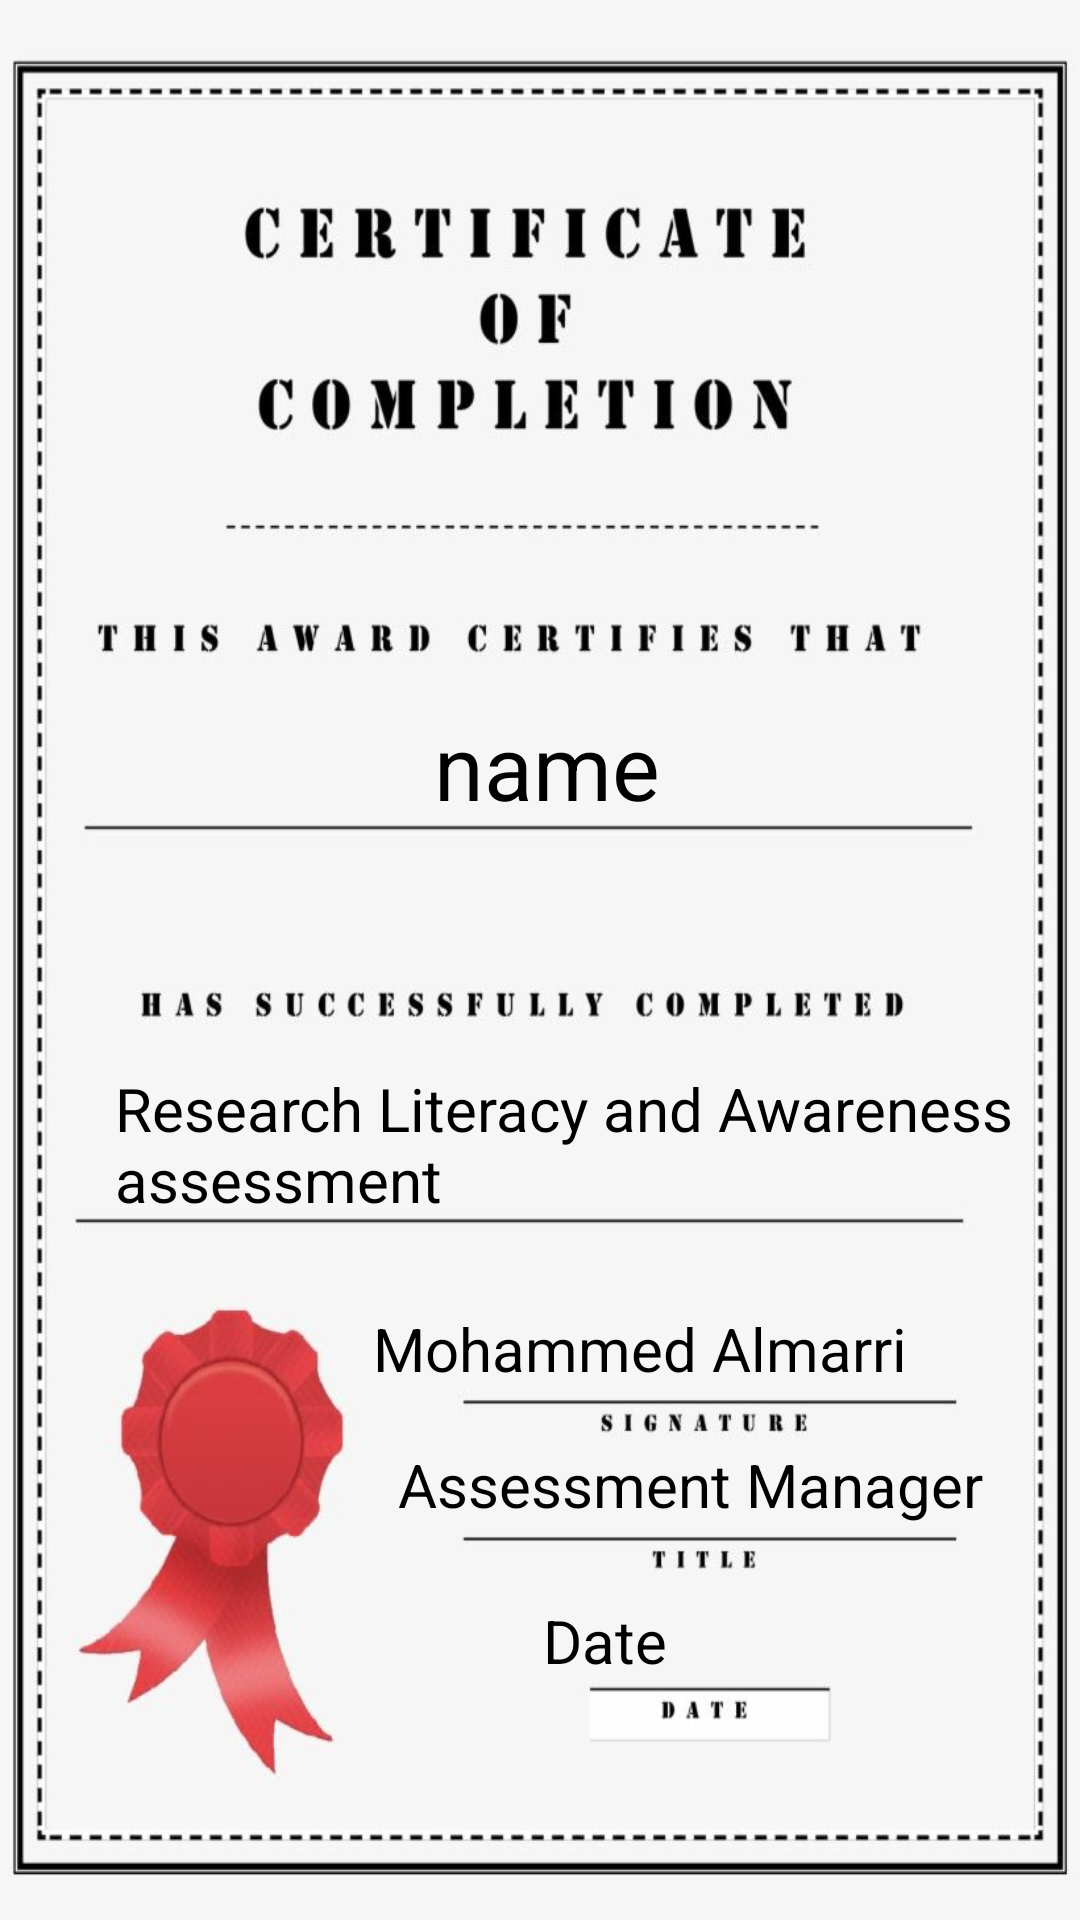

The Android layout XML behind this screen, and the referenced resources:
<!-- AndroidManifest.xml: application theme Theme.RLA -->
<!-- res/layout/activity_get_certificate.xml -->
<?xml version="1.0" encoding="utf-8"?>
<androidx.constraintlayout.widget.ConstraintLayout xmlns:android="http://schemas.android.com/apk/res/android"
    xmlns:app="http://schemas.android.com/apk/res-auto"
    xmlns:tools="http://schemas.android.com/tools"
    android:layout_width="match_parent"
    android:layout_height="match_parent"

    android:background="@drawable/certificate"
    tools:context=".GetCertificate">

    <TextView
        android:id="@+id/name"
        android:layout_width="wrap_content"
        android:layout_height="wrap_content"
        android:text="name"
        android:textColor="@color/black"
        android:textSize="30dp"
        app:layout_constraintBottom_toBottomOf="parent"
        app:layout_constraintEnd_toEndOf="parent"
        app:layout_constraintHorizontal_bias="0.508"
        app:layout_constraintStart_toStartOf="parent"
        app:layout_constraintTop_toTopOf="parent"
        app:layout_constraintVertical_bias="0.392"></TextView>

    <TextView
        android:id="@+id/textView"
        android:layout_width="300dp"
        android:layout_height="wrap_content"
        android:text="Research Literacy and Awareness assessment"
        android:textColor="@color/black"
        android:textSize="20dp"
        app:layout_constraintBottom_toBottomOf="parent"
        app:layout_constraintEnd_toEndOf="parent"
        app:layout_constraintHorizontal_bias="0.639"
        app:layout_constraintStart_toStartOf="parent"
        app:layout_constraintTop_toTopOf="parent"
        app:layout_constraintVertical_bias="0.604"></TextView>

    <TextView
        android:id="@+id/textView2"
        android:layout_width="200dp"
        android:layout_height="wrap_content"
        android:text="Mohammed Almarri"
        android:textColor="@color/black"
        android:textSize="20dp"
        app:layout_constraintBottom_toBottomOf="parent"
        app:layout_constraintEnd_toEndOf="parent"
        app:layout_constraintHorizontal_bias="0.777"
        app:layout_constraintStart_toStartOf="parent"
        app:layout_constraintTop_toTopOf="parent"
        app:layout_constraintVertical_bias="0.711"></TextView>

    <TextView
        android:layout_width="200dp"
        android:layout_height="wrap_content"
        android:text="Assessment Manager"
        android:textColor="@color/black"
        android:textSize="20dp"
        app:layout_constraintBottom_toBottomOf="parent"
        app:layout_constraintEnd_toEndOf="parent"
        app:layout_constraintHorizontal_bias="0.829"
        app:layout_constraintStart_toStartOf="parent"
        app:layout_constraintTop_toTopOf="parent"
        app:layout_constraintVertical_bias="0.785"></TextView>

    <TextView
        android:id="@+id/date"
        android:layout_width="150dp"
        android:layout_height="wrap_content"
        android:text="Date"
        android:textColor="@color/black"
        android:textSize="20dp"
        app:layout_constraintBottom_toBottomOf="parent"
        app:layout_constraintEnd_toEndOf="parent"
        app:layout_constraintHorizontal_bias="0.862"
        app:layout_constraintStart_toStartOf="parent"
        app:layout_constraintTop_toTopOf="parent"
        app:layout_constraintVertical_bias="0.87"></TextView>

</androidx.constraintlayout.widget.ConstraintLayout>
<!-- resources referenced by this layout -->
<resources>
  <color name="black">#000000</color>
  <!-- drawable certificate: jpeg bitmap (drawable, 68402 bytes) -->
  <style name="Theme.RLA" parent="Theme.AppCompat.NoActionBar">
          
  
  
          
  
  
          
          <item name="android:statusBarColor" tools:targetApi="l">?attr/colorPrimaryVariant</item>
          
      </style>
</resources>
